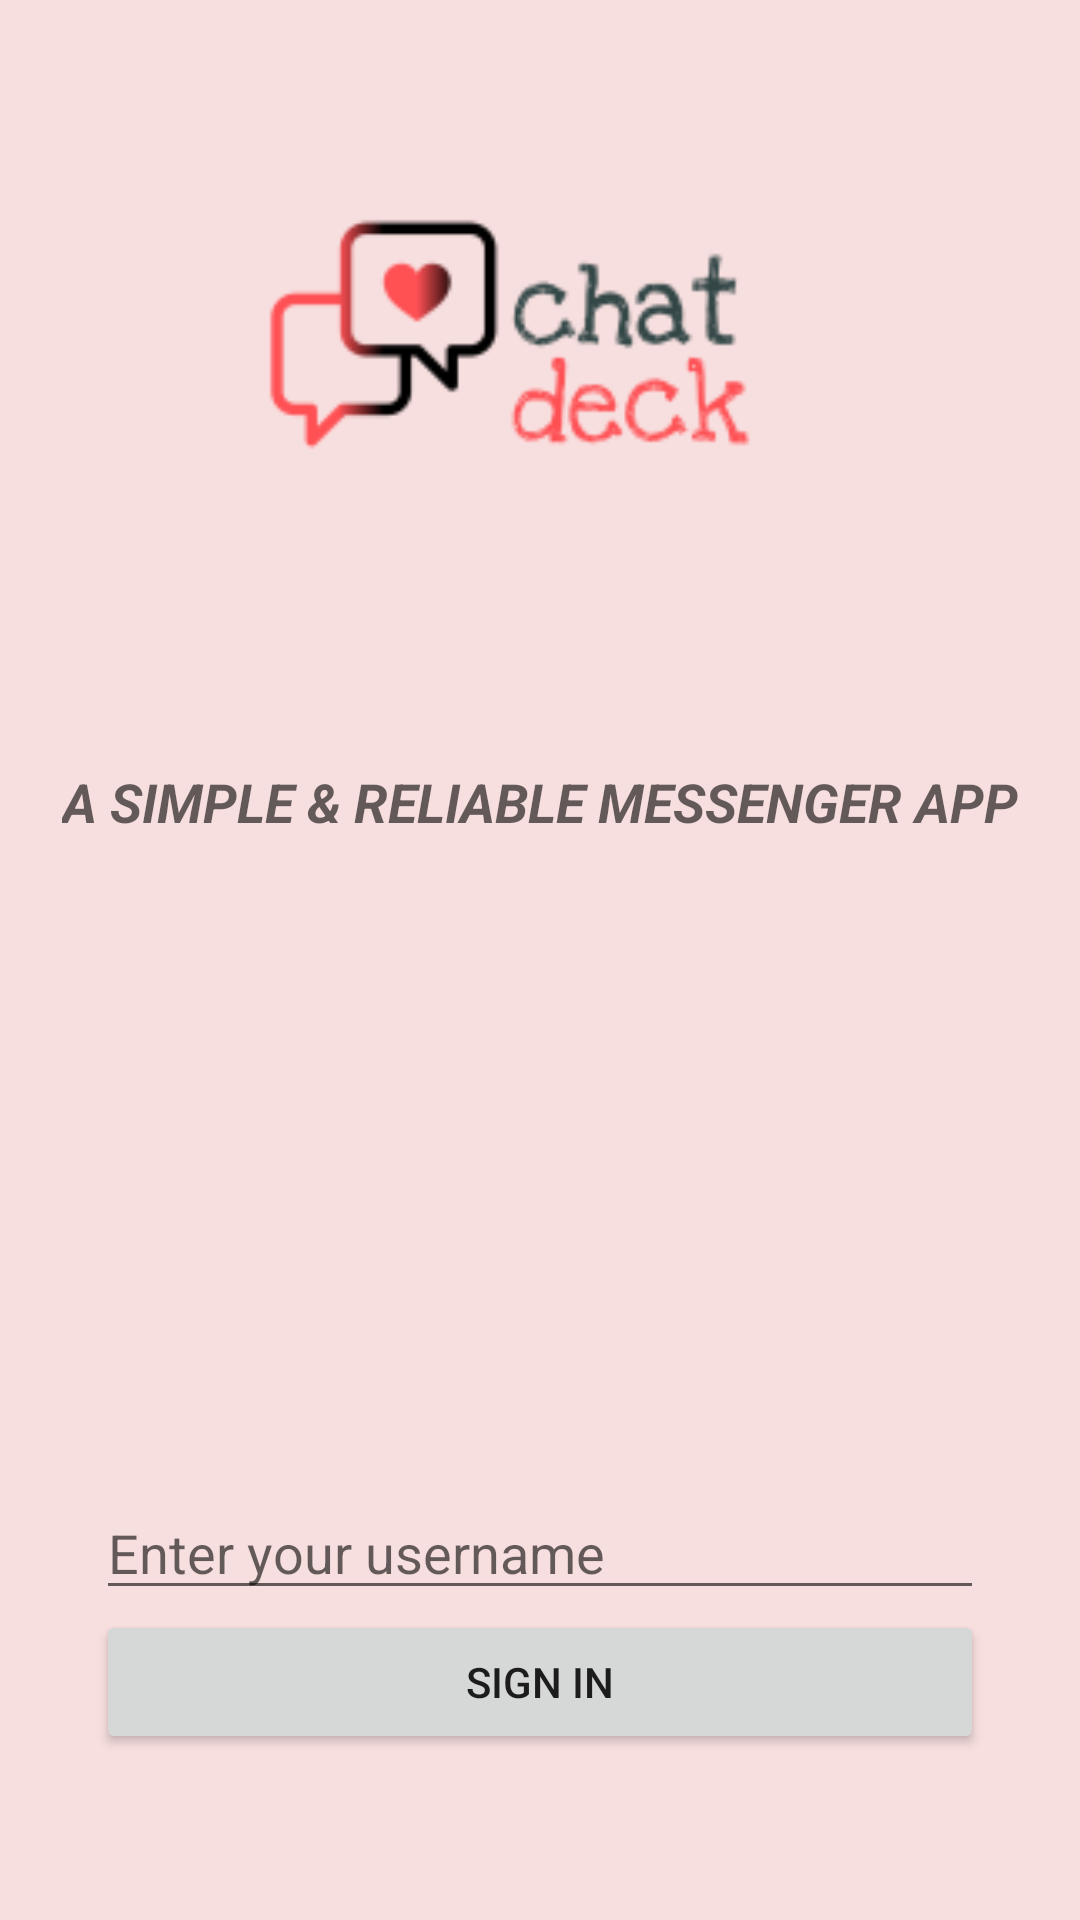

This screen was rendered from an Android layout file. Write that file and the resources it references.
<!-- AndroidManifest.xml: application theme Theme.ChatDeck -->
<!-- res/layout/activity_main.xml -->
<?xml version="1.0" encoding="utf-8"?>
<androidx.constraintlayout.widget.ConstraintLayout xmlns:android="http://schemas.android.com/apk/res/android"
    xmlns:app="http://schemas.android.com/apk/res-auto"
    xmlns:tools="http://schemas.android.com/tools"
    android:layout_width="match_parent"
    android:layout_height="match_parent"
    android:background="#F8DFDF"
    tools:context=".MainActivity">

    <ImageView
        android:id="@+id/iv_chatDeck_logo"
        android:layout_width="429dp"
        android:layout_height="223dp"
        app:layout_constraintEnd_toEndOf="parent"
        app:layout_constraintStart_toStartOf="parent"
        app:layout_constraintTop_toTopOf="parent"
        app:srcCompat="@drawable/chatdecklogo" />

    <TextView
        android:id="@+id/tv_mission_statement"
        android:layout_width="wrap_content"
        android:layout_height="wrap_content"
        android:layout_marginTop="32dp"
        android:text="A Simple &amp; Reliable Messenger App"
        android:textAlignment="center"
        android:textAllCaps="true"
        android:textAppearance="@style/TextAppearance.AppCompat.Medium"
        android:textStyle="bold|italic"
        app:layout_constraintEnd_toEndOf="parent"
        app:layout_constraintStart_toStartOf="parent"
        app:layout_constraintTop_toBottomOf="@+id/iv_chatDeck_logo" />

    <EditText
        android:id="@+id/tv_username"
        android:layout_width="0dp"
        android:layout_height="wrap_content"
        android:layout_marginStart="32dp"
        android:layout_marginTop="216dp"
        android:layout_marginEnd="32dp"
        android:ems="10"
        android:hint='Enter your username'
        android:inputType="textPersonName"
        app:layout_constraintEnd_toEndOf="parent"
        app:layout_constraintHorizontal_bias="0.0"
        app:layout_constraintStart_toStartOf="parent"
        app:layout_constraintTop_toBottomOf="@+id/tv_mission_statement" />

    <Button
        android:id="@+id/btn_signIn"
        android:layout_width="0dp"
        android:layout_height="wrap_content"
        android:layout_marginStart="32dp"
        android:layout_marginEnd="32dp"
        android:text="sign in"
        app:layout_constraintBottom_toBottomOf="parent"
        app:layout_constraintEnd_toEndOf="parent"
        app:layout_constraintStart_toStartOf="parent"
        app:layout_constraintTop_toBottomOf="@+id/tv_username"
        app:layout_constraintVertical_bias="0.0" />

</androidx.constraintlayout.widget.ConstraintLayout>
<!-- resources referenced by this layout -->
<resources>
  <!-- drawable chatdecklogo: png bitmap (drawable, 6866 bytes) -->
  <style name="Theme.ChatDeck" parent="Theme.MaterialComponents.DayNight.DarkActionBar">
          
          <item name="colorPrimary">@color/purple_500</item>
          <item name="colorPrimaryVariant">@color/purple_700</item>
          <item name="colorOnPrimary">@color/white</item>
          
          <item name="colorSecondary">@color/teal_200</item>
          <item name="colorSecondaryVariant">@color/teal_700</item>
          <item name="colorOnSecondary">@color/black</item>
          
          <item name="android:statusBarColor" tools:targetApi="l">?attr/colorPrimaryVariant</item>
          
      </style>
  <!-- not gathered from this repository: default colours our renderer supplied (Android Studio template values) -->
  <color name="purple_500">#FF6200EE</color>
  <color name="purple_700">#FF3700B3</color>
  <color name="teal_200">#FF03DAC5</color>
  <color name="teal_700">#FF018786</color>
  <color name="black">#FF000000</color>
  <color name="white">#FFFFFFFF</color>
</resources>
